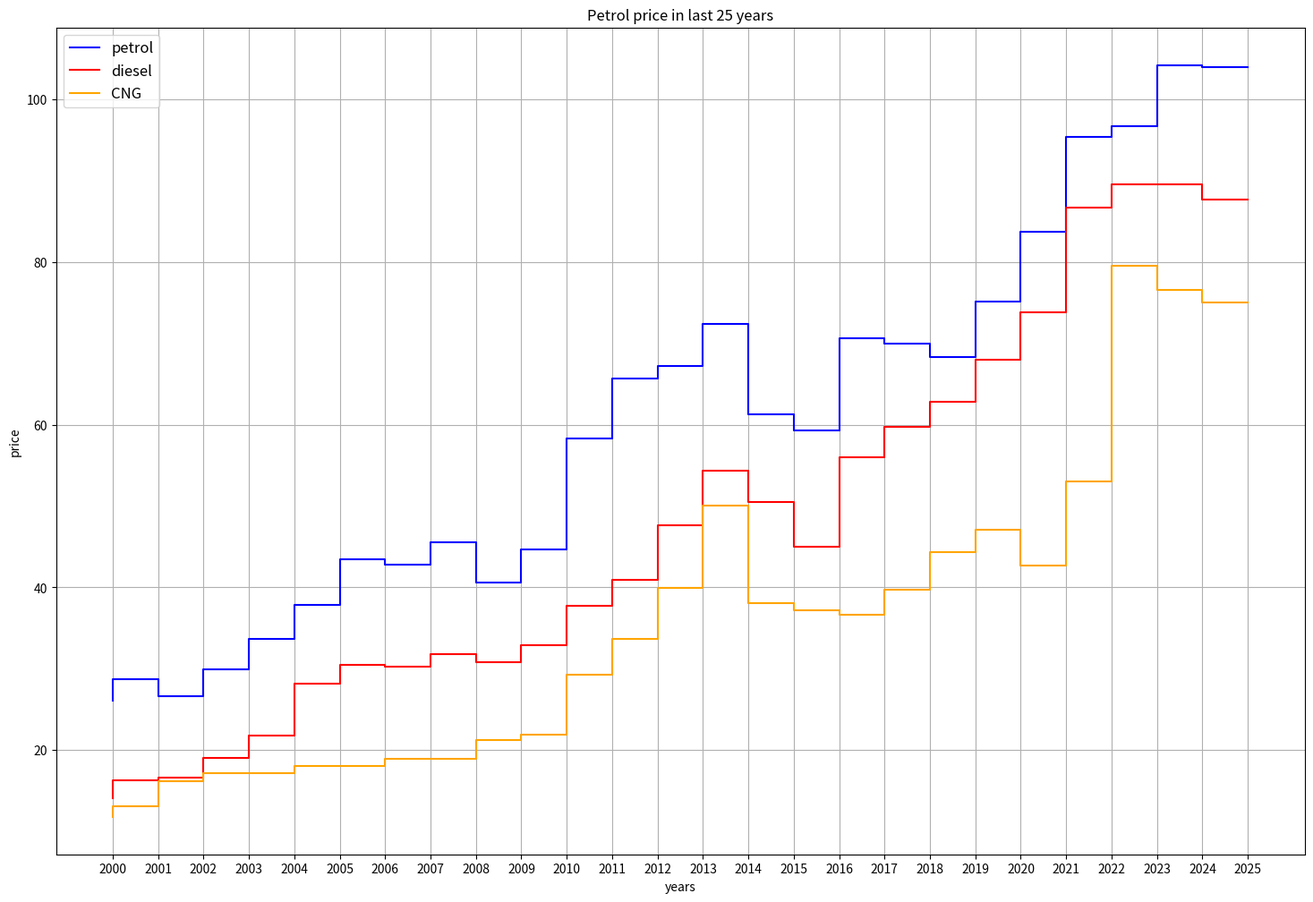

Recreate this plot in Python.
import matplotlib.pyplot as plt 
import numpy as np 
petrol_price = [
    26.07,  # 2000
    28.75,  # 2001
    26.66,  # 2002
    29.93,  # 2003
    33.71,  # 2004
    37.84,  # 2005
    43.49,  # 2006
    42.85,  # 2007
    45.52,  # 2008
    40.62,  # 2009
    44.63,  # 2010
    58.37,  # 2011
    65.64,  # 2012
    67.26,  # 2013
    72.43,  # 2014
    61.33,  # 2015
    59.35,  # 2016
    70.60,  # 2017
    69.97,  # 2018
    68.29,  # 2019
    75.14,  # 2020
    83.71,  # 2021
    95.41,  # 2022
    96.72,  # 2023
    104.24, # 2024
    103.94  # 2025
]
diesel_price = [
    14.04,  # 2000
    16.25,  # 2001
    16.59,  # 2002
    19.07,  # 2003
    21.73,  # 2004
    28.22,  # 2005
    30.47,  # 2006
    30.25,  # 2007
    31.76,  # 2008
    30.86,  # 2009
    32.87,  # 2010
    37.75,  # 2011
    40.91,  # 2012
    47.65,  # 2013
    54.34,  # 2014
    50.51,  # 2015
    45.03,  # 2016
    56.00,  # 2017
    59.70,  # 2018
    62.86,  # 2019
    67.96,  # 2020
    73.87,  # 2021
    86.67,  # 2022
    89.62,  # 2023
    89.62,  # 2024
    87.70   # 2025
]
cng_price = [
    11.80,  # 2000
    13.11,  # 2001
    16.20,  # 2002
    17.15,  # 2003
    17.15,  # 2004
    18.00,  # 2005
    18.00,  # 2006
    18.90,  # 2007
    18.90,  # 2008
    21.20,  # 2009
    21.90,  # 2010
    29.30,  # 2011
    33.70,  # 2012
    39.90,  # 2013
    50.10,  # 2014
    38.10,  # 2015
    37.20,  # 2016
    36.60,  # 2017
    39.75,  # 2018
    44.30,  # 2019
    47.10,  # 2020
    42.70,  # 2021
    53.00,  # 2022
    79.56,  # 2023
    76.59,  # 2024
    75.09   # 2025
]
years = list(range(2000,2026))

plt.figure(figsize=(18,12))

plt.step(years,petrol_price,where='pre',color='blue',label='petrol')
plt.step(years,diesel_price,where='pre',color='red',label='diesel')
plt.step(years,cng_price,where='pre',color='orange',label='CNG')
plt.xticks(ticks=years,labels=years)
plt.xlabel('years')
plt.ylabel('price')
plt.title("Petrol price in last 25 years")
plt.legend(loc='upper left', fontsize=12)
plt.grid()
plt.show()
